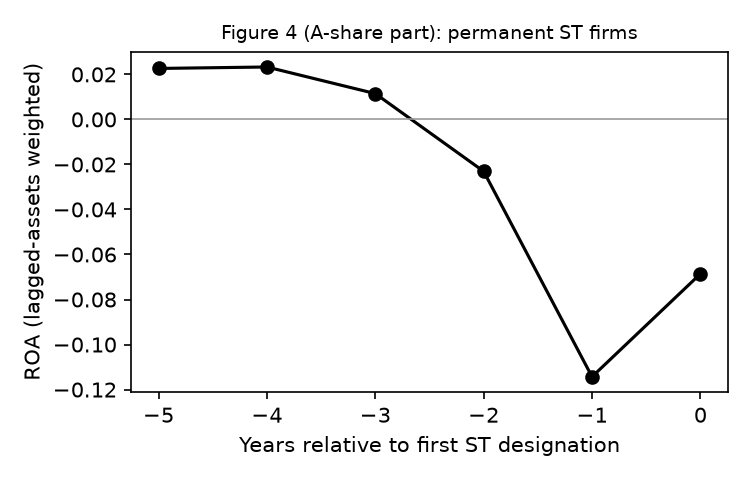

The table this chart was drawn from, first rows:
table, segment, start, end, row, col, value, k
F4, full, 2000-01, 2025-12, year-5, roa_weighted, 0.02264, -5
F4, full, 2000-01, 2025-12, year-4, roa_weighted, 0.02328, -4
F4, full, 2000-01, 2025-12, year-3, roa_weighted, 0.01147, -3
F4, full, 2000-01, 2025-12, year-2, roa_weighted, -0.02306, -2
F4, full, 2000-01, 2025-12, year-1, roa_weighted, -0.1143, -1
F4, full, 2000-01, 2025-12, year0, roa_weighted, -0.06858, 0
